Labelled photos from "Data", an image-classification folder in ngue01/project_signe_des_main. The possible labels are: maux tete augm, secours augm, vertige augm, vomissement augm.

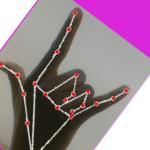
Label: secours augm

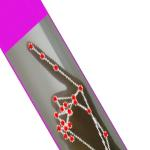
Label: vomissement augm

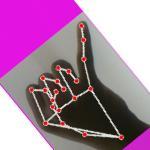
Label: maux tete augm

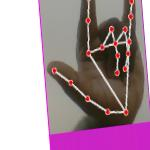
Label: secours augm

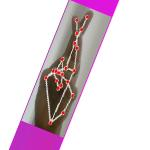
Label: vertige augm

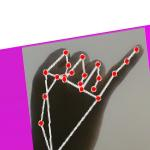
Label: maux tete augm
